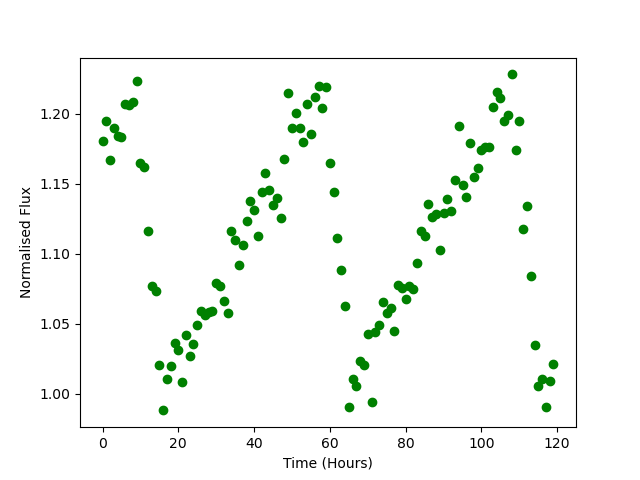

Data behind this chart, as committed beside it:
Time, Flux
0.0, 1.18
1.0, 1.195
2.0, 1.167
3.0, 1.19
4.0, 1.184
5.0, 1.183
6.0, 1.207
7.0, 1.207
8.0, 1.208
9.0, 1.223
10.0, 1.165
11.0, 1.162
12.0, 1.116
13.0, 1.077
14.0, 1.073
15.0, 1.021
16.0, 0.988
17.0, 1.011
18.0, 1.02
19.0, 1.036
20.0, 1.031
21.0, 1.009
22.0, 1.042
23.0, 1.027
24.0, 1.035
25.0, 1.049
26.0, 1.059
27.0, 1.056
28.0, 1.058
29.0, 1.059
30.0, 1.079
31.0, 1.077
32.0, 1.066
33.0, 1.058
34.0, 1.117
35.0, 1.11
36.0, 1.092
37.0, 1.106
38.0, 1.123
39.0, 1.138
40.0, 1.131
41.0, 1.113
42.0, 1.144
43.0, 1.158
44.0, 1.145
45.0, 1.135
46.0, 1.14
47.0, 1.126
48.0, 1.168
49.0, 1.215
50.0, 1.19
51.0, 1.201
52.0, 1.19
53.0, 1.18
54.0, 1.207
55.0, 1.186
56.0, 1.212
57.0, 1.22
58.0, 1.204
59.0, 1.219
... 60 more rows
